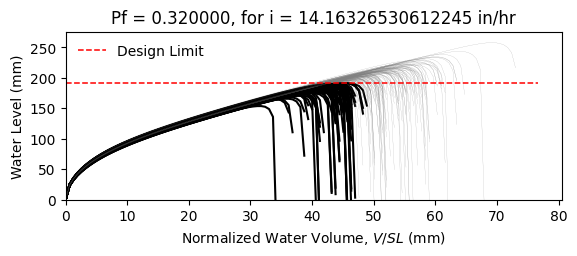

Values plotted in this chart, from the file beside it:
W10X15, L = 360.0 in, slope = 0.020833333333333332 in/in, dead load = 6.944444444444444e-05 kip/in…
zwlim AISC Appendix 2, zwlim DAMP, zwlim Proposed for ASCE 7, zwlim Neglect Ponding, dhnom Denver, dhnom New York, dhnom New Orleans, dh Denver, dh New York, dh New Orleans, dmax
6.464, 5.286, 5.892, 8.509, 0.6977, 0.6977, 0.6977, 2.961, 2.961, 2.961, 8.203, Safe, 
6.464, 5.286, 5.892, 8.509, 0.6977, 0.6977, 0.6977, 2.961, 2.961, 2.961, 7.471, Fail, 
6.464, 5.286, 5.892, 8.509, 0.6977, 0.6977, 0.6977, 2.961, 2.961, 2.961, 7.432, Fail, 
6.464, 5.286, 5.892, 8.509, 0.6977, 0.6977, 0.6977, 2.961, 2.961, 2.961, 8.548, Safe, 
6.464, 5.286, 5.892, 8.509, 0.6977, 0.6977, 0.6977, 2.961, 2.961, 2.961, 6.885, Fail, 
6.464, 5.286, 5.892, 8.509, 0.6977, 0.6977, 0.6977, 2.961, 2.961, 2.961, 10.16, Safe, 
6.464, 5.286, 5.892, 8.509, 0.6977, 0.6977, 0.6977, 2.961, 2.961, 2.961, 7.838, Safe, 
6.464, 5.286, 5.892, 8.509, 0.6977, 0.6977, 0.6977, 2.961, 2.961, 2.961, 7.213, Fail, 
6.464, 5.286, 5.892, 8.509, 0.6977, 0.6977, 0.6977, 2.961, 2.961, 2.961, 8.232, Safe, 
6.464, 5.286, 5.892, 8.509, 0.6977, 0.6977, 0.6977, 2.961, 2.961, 2.961, 7.731, Safe, 
6.464, 5.286, 5.892, 8.509, 0.6977, 0.6977, 0.6977, 2.961, 2.961, 2.961, 6.73, Fail, 
6.464, 5.286, 5.892, 8.509, 0.6977, 0.6977, 0.6977, 2.961, 2.961, 2.961, 6.617, Fail, 
6.464, 5.286, 5.892, 8.509, 0.6977, 0.6977, 0.6977, 2.961, 2.961, 2.961, 8.513, Safe, 
6.464, 5.286, 5.892, 8.509, 0.6977, 0.6977, 0.6977, 2.961, 2.961, 2.961, 7.386, Fail, 
6.464, 5.286, 5.892, 8.509, 0.6977, 0.6977, 0.6977, 2.961, 2.961, 2.961, 8.307, Safe, 
6.464, 5.286, 5.892, 8.509, 0.6977, 0.6977, 0.6977, 2.961, 2.961, 2.961, 7.745, Safe, 
6.464, 5.286, 5.892, 8.509, 0.6977, 0.6977, 0.6977, 2.961, 2.961, 2.961, 7.965, Safe, 
6.464, 5.286, 5.892, 8.509, 0.6977, 0.6977, 0.6977, 2.961, 2.961, 2.961, 8.752, Safe, 
6.464, 5.286, 5.892, 8.509, 0.6977, 0.6977, 0.6977, 2.961, 2.961, 2.961, 7.303, Fail, 
6.464, 5.286, 5.892, 8.509, 0.6977, 0.6977, 0.6977, 2.961, 2.961, 2.961, 7.746, Safe, 
6.464, 5.286, 5.892, 8.509, 0.6977, 0.6977, 0.6977, 2.961, 2.961, 2.961, 7.123, Fail, 
6.464, 5.286, 5.892, 8.509, 0.6977, 0.6977, 0.6977, 2.961, 2.961, 2.961, 8.361, Safe, 
6.464, 5.286, 5.892, 8.509, 0.6977, 0.6977, 0.6977, 2.961, 2.961, 2.961, 8.199, Safe, 
6.464, 5.286, 5.892, 8.509, 0.6977, 0.6977, 0.6977, 2.961, 2.961, 2.961, 7.844, Safe, 
6.464, 5.286, 5.892, 8.509, 0.6977, 0.6977, 0.6977, 2.961, 2.961, 2.961, 7.701, Safe, 
6.464, 5.286, 5.892, 8.509, 0.6977, 0.6977, 0.6977, 2.961, 2.961, 2.961, 6.864, Fail, 
6.464, 5.286, 5.892, 8.509, 0.6977, 0.6977, 0.6977, 2.961, 2.961, 2.961, 8.295, Safe, 
6.464, 5.286, 5.892, 8.509, 0.6977, 0.6977, 0.6977, 2.961, 2.961, 2.961, 7.785, Safe, 
6.464, 5.286, 5.892, 8.509, 0.6977, 0.6977, 0.6977, 2.961, 2.961, 2.961, 7.337, Fail, 
6.464, 5.286, 5.892, 8.509, 0.6977, 0.6977, 0.6977, 2.961, 2.961, 2.961, 8.706, Safe, 
6.464, 5.286, 5.892, 8.509, 0.6977, 0.6977, 0.6977, 2.961, 2.961, 2.961, 8.281, Safe, 
6.464, 5.286, 5.892, 8.509, 0.6977, 0.6977, 0.6977, 2.961, 2.961, 2.961, 8.081, Safe, 
6.464, 5.286, 5.892, 8.509, 0.6977, 0.6977, 0.6977, 2.961, 2.961, 2.961, 7.472, Fail, 
6.464, 5.286, 5.892, 8.509, 0.6977, 0.6977, 0.6977, 2.961, 2.961, 2.961, 8.718, Safe, 
6.464, 5.286, 5.892, 8.509, 0.6977, 0.6977, 0.6977, 2.961, 2.961, 2.961, 8.289, Safe, 
6.464, 5.286, 5.892, 8.509, 0.6977, 0.6977, 0.6977, 2.961, 2.961, 2.961, 7.285, Fail, 
6.464, 5.286, 5.892, 8.509, 0.6977, 0.6977, 0.6977, 2.961, 2.961, 2.961, 7.921, Safe, 
6.464, 5.286, 5.892, 8.509, 0.6977, 0.6977, 0.6977, 2.961, 2.961, 2.961, 8.289, Safe, 
6.464, 5.286, 5.892, 8.509, 0.6977, 0.6977, 0.6977, 2.961, 2.961, 2.961, 8.642, Safe, 
6.464, 5.286, 5.892, 8.509, 0.6977, 0.6977, 0.6977, 2.961, 2.961, 2.961, 6.803, Fail, 
6.464, 5.286, 5.892, 8.509, 0.6977, 0.6977, 0.6977, 2.961, 2.961, 2.961, 8.979, Safe, 
6.464, 5.286, 5.892, 8.509, 0.6977, 0.6977, 0.6977, 2.961, 2.961, 2.961, 7.612, Safe, 
6.464, 5.286, 5.892, 8.509, 0.6977, 0.6977, 0.6977, 2.961, 2.961, 2.961, 7.675, Safe, 
6.464, 5.286, 5.892, 8.509, 0.6977, 0.6977, 0.6977, 2.961, 2.961, 2.961, 7.832, Safe, 
6.464, 5.286, 5.892, 8.509, 0.6977, 0.6977, 0.6977, 2.961, 2.961, 2.961, 8.531, Safe, 
6.464, 5.286, 5.892, 8.509, 0.6977, 0.6977, 0.6977, 2.961, 2.961, 2.961, 7.001, Fail, 
6.464, 5.286, 5.892, 8.509, 0.6977, 0.6977, 0.6977, 2.961, 2.961, 2.961, 7.98, Safe, 
6.464, 5.286, 5.892, 8.509, 0.6977, 0.6977, 0.6977, 2.961, 2.961, 2.961, 7.273, Fail, 
6.464, 5.286, 5.892, 8.509, 0.6977, 0.6977, 0.6977, 2.961, 2.961, 2.961, 7.925, Safe, 
6.464, 5.286, 5.892, 8.509, 0.6977, 0.6977, 0.6977, 2.961, 2.961, 2.961, 7.265, Fail, 
6.464, 5.286, 5.892, 8.509, 0.6977, 0.6977, 0.6977, 2.961, 2.961, 2.961, 8.293, Safe, 
6.464, 5.286, 5.892, 8.509, 0.6977, 0.6977, 0.6977, 2.961, 2.961, 2.961, 6.514, Fail, 
6.464, 5.286, 5.892, 8.509, 0.6977, 0.6977, 0.6977, 2.961, 2.961, 2.961, 8.003, Safe, 
6.464, 5.286, 5.892, 8.509, 0.6977, 0.6977, 0.6977, 2.961, 2.961, 2.961, 7.465, Fail, 
6.464, 5.286, 5.892, 8.509, 0.6977, 0.6977, 0.6977, 2.961, 2.961, 2.961, 8.92, Safe, 
6.464, 5.286, 5.892, 8.509, 0.6977, 0.6977, 0.6977, 2.961, 2.961, 2.961, 7.166, Fail, 
6.464, 5.286, 5.892, 8.509, 0.6977, 0.6977, 0.6977, 2.961, 2.961, 2.961, 7.721, Safe, 
6.464, 5.286, 5.892, 8.509, 0.6977, 0.6977, 0.6977, 2.961, 2.961, 2.961, 7.273, Fail, 
6.464, 5.286, 5.892, 8.509, 0.6977, 0.6977, 0.6977, 2.961, 2.961, 2.961, 6.984, Fail, 
... 142 more rows
